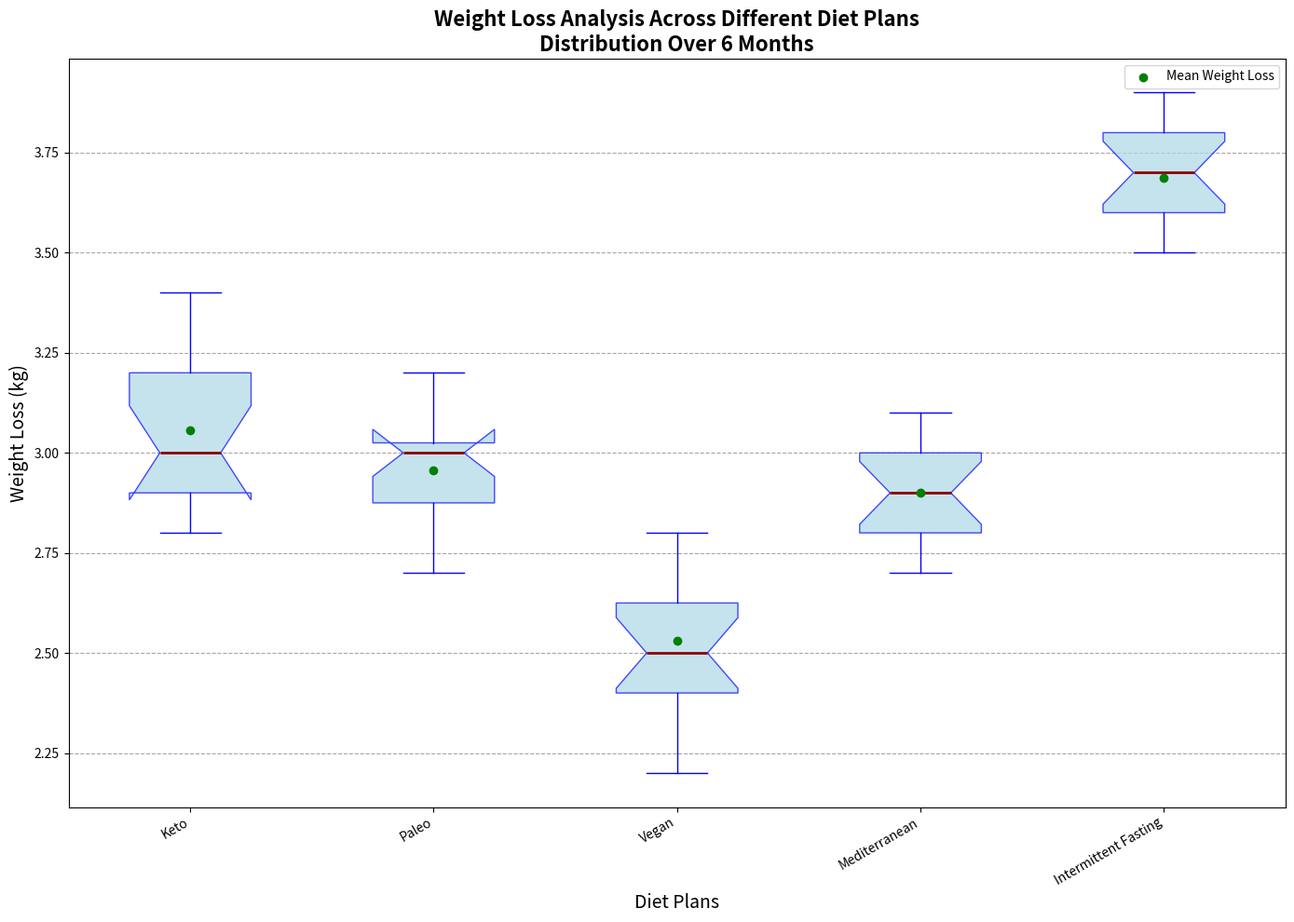

Generate this figure with matplotlib:
import matplotlib.pyplot as plt
import numpy as np

diets = ['Keto', 'Paleo', 'Vegan', 'Mediterranean', 'Intermittent Fasting']

# Manually shuffled weight loss data for 6 months
keto_weight_loss = [3.3, 3.0, 3.2, 2.9, 3.1, 3.4, 3.0, 3.1, 2.9, 3.3, 2.9, 2.8, 3.0, 3.2, 2.8, 3.0]
paleo_weight_loss = [2.8, 2.7, 2.8, 3.0, 2.9, 3.0, 3.0, 3.1, 3.1, 3.0, 3.1, 2.9, 2.9, 3.2, 3.0, 2.8]
vegan_weight_loss = [2.6, 2.4, 2.5, 2.8, 2.5, 2.6, 2.2, 2.4, 2.7, 2.4, 2.7, 2.5, 2.8, 2.3, 2.5, 2.6]
mediterranean_weight_loss = [3.0, 2.9, 2.9, 3.1, 2.8, 2.9, 2.8, 3.1, 2.8, 2.7, 2.8, 3.0, 3.0, 2.9, 3.0, 2.7]
intermittent_fasting_weight_loss = [3.7, 3.6, 3.7, 3.6, 3.9, 3.9, 3.7, 3.5, 3.7, 3.8, 3.6, 3.5, 3.8, 3.8, 3.5, 3.7]

weight_loss_data = [
    keto_weight_loss, paleo_weight_loss,
    vegan_weight_loss, mediterranean_weight_loss,
    intermittent_fasting_weight_loss
]

fig, ax = plt.subplots(figsize=(14, 10))

bp = ax.boxplot(weight_loss_data, vert=True, notch=True, patch_artist=True,
                labels=diets, 
                boxprops=dict(facecolor='lightblue', color='blue', alpha=0.7),
                whiskerprops=dict(color='blue'),
                capprops=dict(color='blue'),
                medianprops=dict(color='darkred', linewidth=2),
                flierprops=dict(marker='o', color='red', markersize=6, alpha=0.5))

means = [np.mean(data) for data in weight_loss_data]
ax.scatter(range(1, len(means) + 1), means, color='green', zorder=3, label='Mean Weight Loss')

ax.set_title('Weight Loss Analysis Across Different Diet Plans\nDistribution Over 6 Months', fontsize=16, fontweight='bold')
ax.set_ylabel('Weight Loss (kg)', fontsize=14)
ax.set_xlabel('Diet Plans', fontsize=14)

ax.yaxis.grid(True, linestyle='--', which='major', color='grey', alpha=0.7)

plt.xticks(rotation=30, ha='right')

ax.legend(loc='upper right')

plt.tight_layout()

plt.show()
